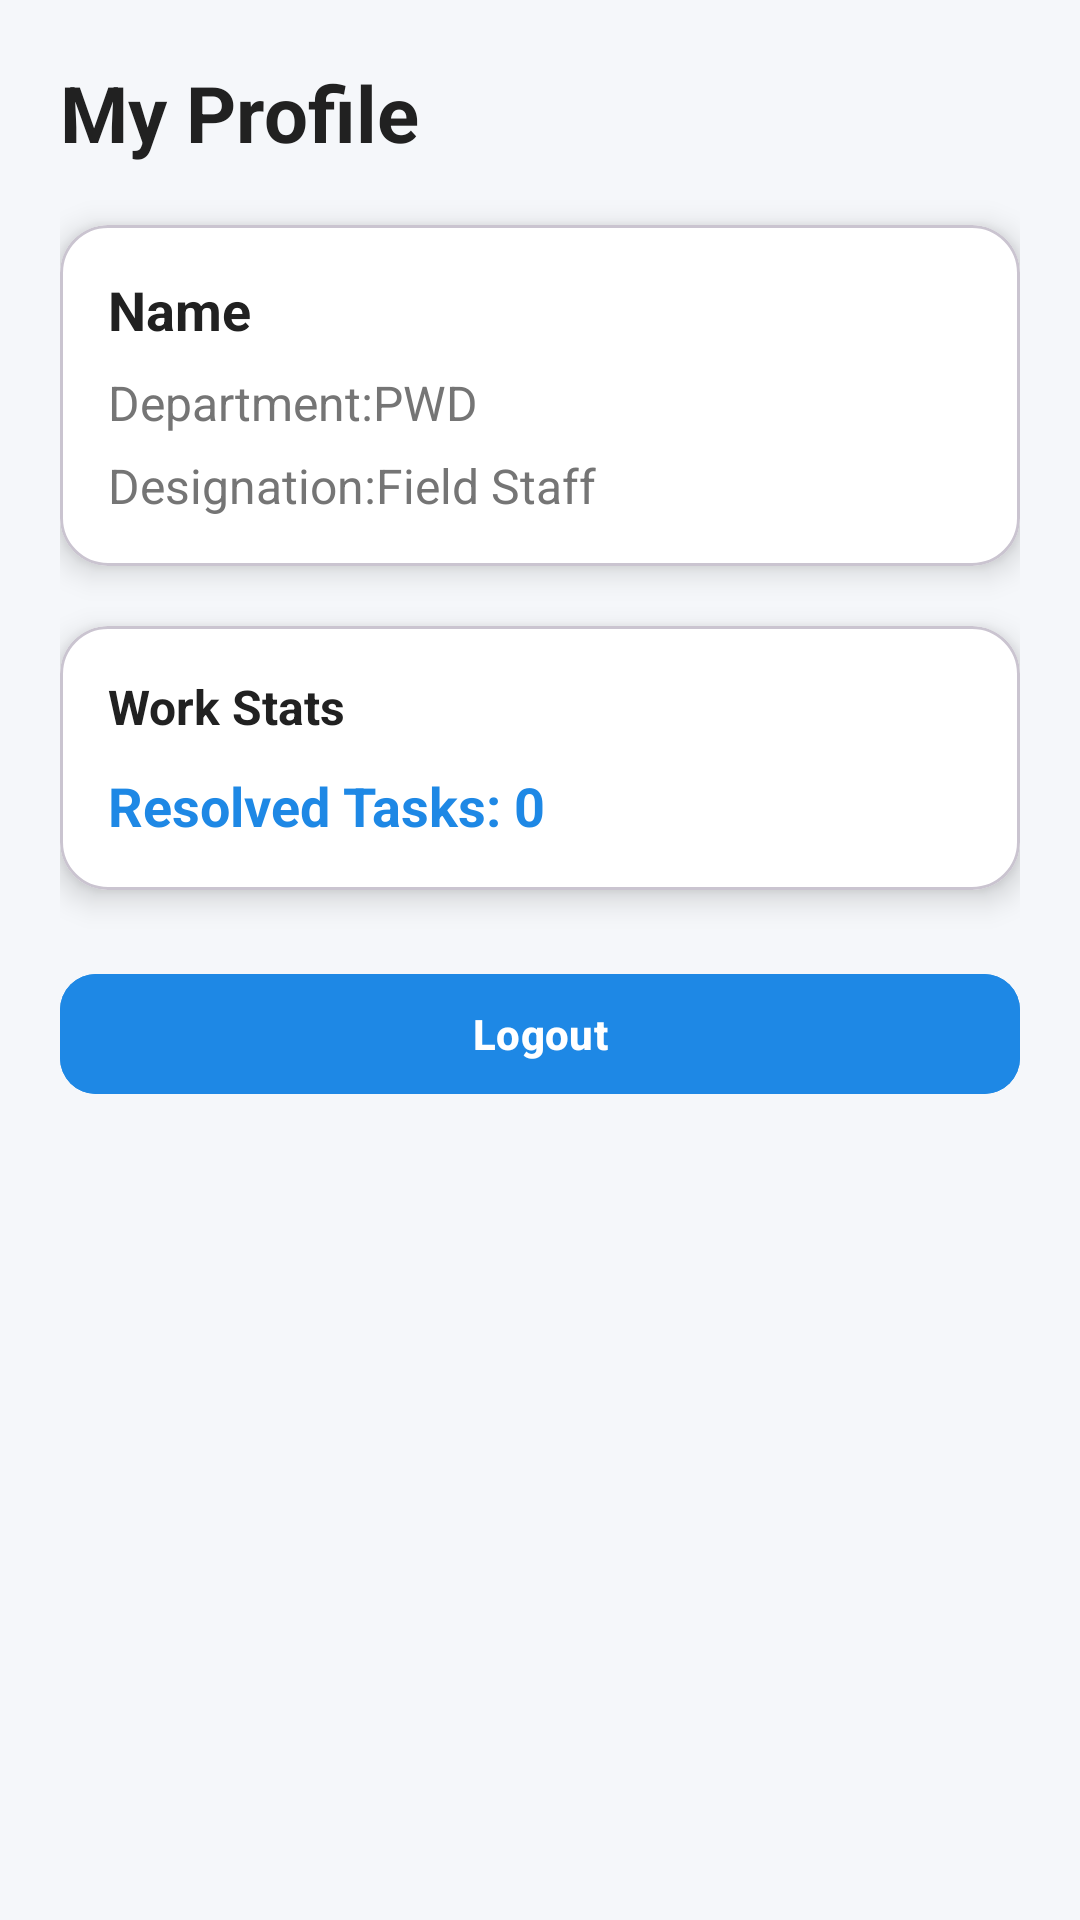

Layout XML and referenced resources for this Android screen:
<!-- AndroidManifest.xml: application theme Theme.LokAwaaz -->
<!-- res/layout/activity_profile.xml -->
<?xml version="1.0" encoding="utf-8"?>
<ScrollView
    xmlns:android="http://schemas.android.com/apk/res/android"
    xmlns:app="http://schemas.android.com/apk/res-auto"
    android:layout_width="match_parent"
    android:layout_height="match_parent"
    android:background="@color/app_background">

    <LinearLayout
        android:layout_width="match_parent"
        android:layout_height="wrap_content"
        android:orientation="vertical"
        android:padding="20dp">

        
        <TextView
            android:id="@+id/tvTitle"
            android:layout_width="wrap_content"
            android:layout_height="wrap_content"
            android:text="My Profile"
            android:textSize="26sp"
            android:textStyle="bold"
            android:textColor="@color/text_primary"
            android:layout_marginBottom="20dp"/>

        
        <com.google.android.material.card.MaterialCardView
            android:layout_width="match_parent"
            android:layout_height="wrap_content"
            app:cardCornerRadius="16dp"
            app:cardElevation="6dp"
            android:layout_marginBottom="20dp"
            android:backgroundTint="@color/white">

            <LinearLayout
                android:layout_width="match_parent"
                android:layout_height="wrap_content"
                android:orientation="vertical"
                android:padding="16dp">

                <TextView
                    android:id="@+id/tvName"
                    android:layout_width="match_parent"
                    android:layout_height="wrap_content"
                    android:text="Name"
                    android:textSize="18sp"
                    android:textStyle="bold"
                    android:textColor="@color/text_primary"
                    android:layout_marginBottom="8dp"/>

                <TextView
                    android:id="@+id/tvDepartment"
                    android:layout_width="match_parent"
                    android:layout_height="wrap_content"
                    android:text="Department:PWD"
                    android:textSize="16sp"
                    android:textColor="@color/text_secondary"
                    android:layout_marginBottom="6dp"/>

                <TextView
                    android:id="@+id/tvDesignation"
                    android:layout_width="match_parent"
                    android:layout_height="wrap_content"
                    android:text="Designation:Field Staff"
                    android:textSize="16sp"
                    android:textColor="@color/text_secondary"/>

            </LinearLayout>

        </com.google.android.material.card.MaterialCardView>

        
        <com.google.android.material.card.MaterialCardView
            android:layout_width="match_parent"
            android:layout_height="wrap_content"
            app:cardCornerRadius="16dp"
            app:cardElevation="6dp"
            android:layout_marginBottom="24dp"
            android:backgroundTint="@color/white">

            <LinearLayout
                android:layout_width="match_parent"
                android:layout_height="wrap_content"
                android:orientation="vertical"
                android:padding="16dp">

                <TextView
                    android:layout_width="wrap_content"
                    android:layout_height="wrap_content"
                    android:text="Work Stats"
                    android:textSize="16sp"
                    android:textStyle="bold"
                    android:textColor="@color/text_primary"
                    android:layout_marginBottom="10dp"/>

                <TextView
                    android:id="@+id/tvResolved"
                    android:layout_width="match_parent"
                    android:layout_height="wrap_content"
                    android:text="Resolved Tasks: 0"
                    android:textSize="18sp"
                    android:textColor="@color/app_primary"
                    android:textStyle="bold"/>

            </LinearLayout>

        </com.google.android.material.card.MaterialCardView>

        
        <com.google.android.material.button.MaterialButton
            android:id="@+id/btnLogout"
            android:layout_width="match_parent"
            android:layout_height="wrap_content"
            android:text="Logout"
            android:textColor="@color/white"
            android:textStyle="bold"
            app:cornerRadius="12dp"
            android:backgroundTint="@color/app_primary"/>

    </LinearLayout>

</ScrollView>
<!-- resources referenced by this layout -->
<resources>
  <color name="app_background">#F5F7FA</color>
  <color name="app_primary">#1E88E5</color>
  <color name="text_primary">#212121</color>
  <color name="text_secondary">#757575</color>
  <color name="white">#FFFFFF</color>
  <style name="Theme.LokAwaaz" parent="Theme.Material3.DayNight.NoActionBar">
  
          <item name="colorPrimary">@color/app_primary</item>
          <item name="colorPrimaryVariant">@color/app_primary_dark</item>
          <item name="colorSecondary">@color/app_accent</item>
  
          <item name="android:statusBarColor">@color/app_primary_dark</item>
  
      </style>
  <color name="app_primary_dark">#1565C0</color>
  <color name="app_accent">#43A047</color>
</resources>
